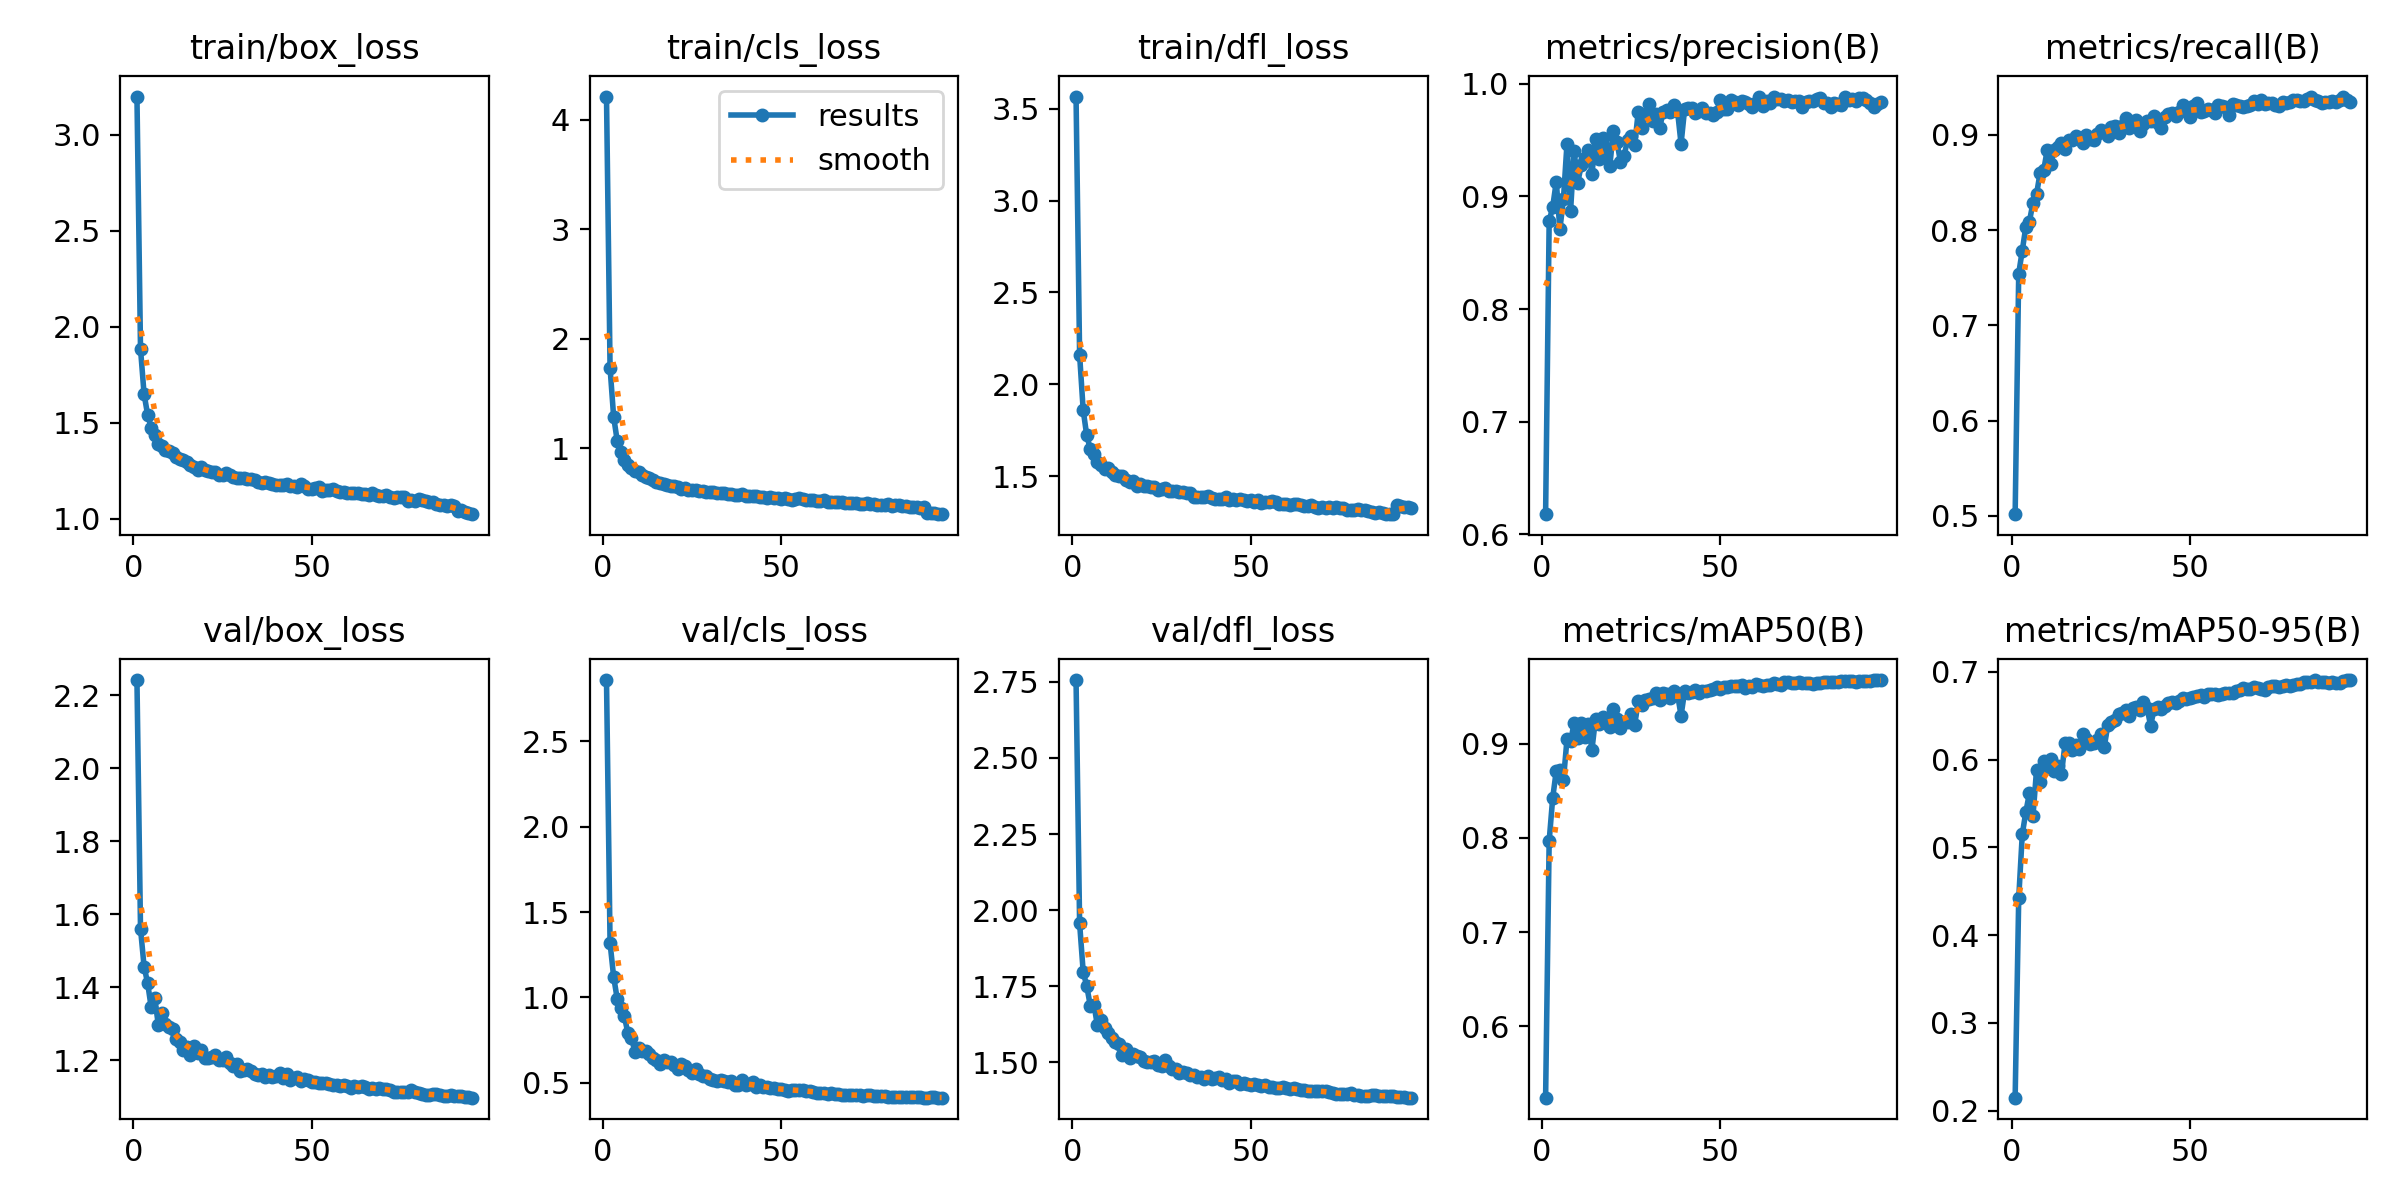

The table this chart was drawn from, first rows:
epoch, time, train/box_loss, train/cls_loss, train/dfl_loss, metrics/precision(B), metrics/recall(B), metrics/mAP50(B), metrics/mAP50-95(B), val/box_loss, val/cls_loss, val/dfl_loss, lr/pg0, lr/pg1, lr/pg2
1, 1317, 3.198, 4.212, 3.566, 0.6179, 0.5017, 0.5242, 0.2147, 2.241, 2.86, 2.756, 0.003331, 0.003331, 0.003331
2, 2572, 1.884, 1.734, 2.16, 0.8779, 0.7544, 0.7967, 0.442, 1.561, 1.319, 1.956, 0.006599, 0.006599, 0.006599
3, 3866, 1.649, 1.288, 1.86, 0.8909, 0.7786, 0.8427, 0.515, 1.457, 1.121, 1.798, 0.0098, 0.0098, 0.0098
4, 5100, 1.541, 1.069, 1.722, 0.9132, 0.8036, 0.8714, 0.5403, 1.411, 0.9925, 1.751, 0.009703, 0.009703, 0.009703
5, 6375, 1.475, 0.9683, 1.649, 0.8708, 0.8091, 0.872, 0.5619, 1.345, 0.9398, 1.686, 0.009604, 0.009604, 0.009604
6, 7645, 1.434, 0.8924, 1.623, 0.8974, 0.8288, 0.8613, 0.5356, 1.369, 0.8898, 1.69, 0.009505, 0.009505, 0.009505
7, 8876, 1.389, 0.8441, 1.576, 0.9468, 0.8378, 0.9047, 0.5883, 1.297, 0.7913, 1.621, 0.009406, 0.009406, 0.009406
8, 10194, 1.38, 0.823, 1.564, 0.8868, 0.8602, 0.9023, 0.5745, 1.329, 0.7615, 1.639, 0.009307, 0.009307, 0.009307
9, 11433, 1.358, 0.7877, 1.541, 0.9403, 0.8629, 0.9217, 0.5991, 1.301, 0.6798, 1.613, 0.009208, 0.009208, 0.009208
10, 12690, 1.354, 0.7867, 1.544, 0.9121, 0.8843, 0.9064, 0.5917, 1.29, 0.7032, 1.597, 0.009109, 0.009109, 0.009109
11, 13958, 1.344, 0.7568, 1.523, 0.9275, 0.8692, 0.9225, 0.6005, 1.286, 0.6845, 1.58, 0.00901, 0.00901, 0.00901
12, 15220, 1.323, 0.7355, 1.509, 0.9338, 0.8843, 0.9076, 0.5866, 1.259, 0.6864, 1.567, 0.008911, 0.008911, 0.008911
13, 16481, 1.313, 0.7235, 1.503, 0.9415, 0.8875, 0.9205, 0.5928, 1.25, 0.6689, 1.561, 0.008812, 0.008812, 0.008812
14, 17729, 1.306, 0.707, 1.499, 0.9199, 0.892, 0.8937, 0.5839, 1.227, 0.6458, 1.526, 0.008713, 0.008713, 0.008713
15, 18949, 1.295, 0.6948, 1.479, 0.9506, 0.8856, 0.9264, 0.6188, 1.237, 0.6313, 1.546, 0.008614, 0.008614, 0.008614
16, 20203, 1.278, 0.6808, 1.469, 0.9334, 0.8952, 0.9211, 0.6195, 1.213, 0.6075, 1.515, 0.008515, 0.008515, 0.008515
17, 21466, 1.267, 0.6726, 1.472, 0.952, 0.8948, 0.9286, 0.6116, 1.239, 0.6314, 1.528, 0.008416, 0.008416, 0.008416
18, 22733, 1.256, 0.6659, 1.448, 0.9431, 0.8989, 0.9222, 0.6162, 1.221, 0.6236, 1.523, 0.008317, 0.008317, 0.008317
19, 24001, 1.27, 0.6518, 1.456, 0.9266, 0.8961, 0.9175, 0.6117, 1.229, 0.6201, 1.519, 0.008218, 0.008218, 0.008218
20, 25266, 1.254, 0.6555, 1.45, 0.9582, 0.892, 0.9367, 0.629, 1.206, 0.604, 1.504, 0.008119, 0.008119, 0.008119
21, 26539, 1.25, 0.6425, 1.447, 0.9485, 0.9002, 0.9267, 0.623, 1.206, 0.5798, 1.5, 0.00802, 0.00802, 0.00802
22, 27794, 1.243, 0.6301, 1.441, 0.9309, 0.8955, 0.9167, 0.6182, 1.209, 0.6079, 1.501, 0.007921, 0.007921, 0.007921
23, 29058, 1.242, 0.6372, 1.439, 0.9358, 0.8943, 0.9229, 0.6188, 1.214, 0.5992, 1.505, 0.007822, 0.007822, 0.007822
24, 30317, 1.228, 0.6202, 1.428, 0.9504, 0.9011, 0.9227, 0.6226, 1.2, 0.5745, 1.492, 0.007723, 0.007723, 0.007723
25, 31579, 1.228, 0.6187, 1.43, 0.9539, 0.9056, 0.9319, 0.629, 1.202, 0.5591, 1.489, 0.007624, 0.007624, 0.007624
26, 32840, 1.236, 0.6182, 1.434, 0.9461, 0.9031, 0.9201, 0.6145, 1.21, 0.5825, 1.508, 0.007525, 0.007525, 0.007525
27, 34102, 1.229, 0.6131, 1.423, 0.9753, 0.8993, 0.9456, 0.6399, 1.192, 0.5503, 1.488, 0.007426, 0.007426, 0.007426
28, 35362, 1.219, 0.6112, 1.422, 0.9607, 0.9084, 0.9406, 0.6432, 1.184, 0.5398, 1.479, 0.007327, 0.007327, 0.007327
29, 36625, 1.213, 0.6013, 1.419, 0.9725, 0.9093, 0.9463, 0.6453, 1.191, 0.539, 1.479, 0.007228, 0.007228, 0.007228
30, 37880, 1.21, 0.598, 1.415, 0.9823, 0.9021, 0.9478, 0.6525, 1.172, 0.5201, 1.466, 0.007129, 0.007129, 0.007129
31, 39148, 1.21, 0.5966, 1.413, 0.967, 0.9093, 0.9483, 0.6532, 1.174, 0.5189, 1.468, 0.00703, 0.00703, 0.00703
32, 40415, 1.208, 0.5945, 1.408, 0.9734, 0.9178, 0.9537, 0.6571, 1.176, 0.5099, 1.465, 0.006931, 0.006931, 0.006931
33, 41680, 1.205, 0.594, 1.407, 0.9612, 0.9071, 0.9459, 0.6501, 1.17, 0.5135, 1.46, 0.006832, 0.006832, 0.006832
34, 42942, 1.201, 0.5881, 1.389, 0.975, 0.9107, 0.9538, 0.6586, 1.163, 0.5116, 1.46, 0.006733, 0.006733, 0.006733
35, 44215, 1.192, 0.5834, 1.389, 0.9771, 0.9157, 0.953, 0.6598, 1.16, 0.5054, 1.452, 0.006634, 0.006634, 0.006634
36, 45473, 1.186, 0.5825, 1.388, 0.9754, 0.9041, 0.949, 0.6565, 1.163, 0.5079, 1.451, 0.006535, 0.006535, 0.006535
37, 46754, 1.191, 0.5763, 1.39, 0.9814, 0.912, 0.9562, 0.6653, 1.155, 0.4879, 1.447, 0.006436, 0.006436, 0.006436
38, 48015, 1.187, 0.5722, 1.391, 0.9761, 0.9143, 0.9526, 0.6593, 1.159, 0.4876, 1.456, 0.006337, 0.006337, 0.006337
39, 49282, 1.182, 0.5782, 1.383, 0.9467, 0.9142, 0.9298, 0.6388, 1.155, 0.5135, 1.444, 0.006238, 0.006238, 0.006238
40, 50545, 1.174, 0.5635, 1.379, 0.9777, 0.9197, 0.9556, 0.6581, 1.158, 0.4857, 1.448, 0.006139, 0.006139, 0.006139
41, 51822, 1.178, 0.5678, 1.377, 0.9788, 0.913, 0.9534, 0.6596, 1.165, 0.4932, 1.451, 0.00604, 0.00604, 0.00604
42, 53092, 1.178, 0.5669, 1.374, 0.9789, 0.9075, 0.9546, 0.6579, 1.153, 0.5045, 1.442, 0.005941, 0.005941, 0.005941
43, 54375, 1.182, 0.5636, 1.388, 0.9744, 0.919, 0.9569, 0.6617, 1.163, 0.4741, 1.447, 0.005842, 0.005842, 0.005842
44, 55651, 1.168, 0.557, 1.373, 0.9759, 0.9219, 0.9542, 0.6641, 1.146, 0.4879, 1.434, 0.005743, 0.005743, 0.005743
45, 56930, 1.172, 0.5541, 1.378, 0.9786, 0.9235, 0.9555, 0.666, 1.152, 0.4722, 1.438, 0.005644, 0.005644, 0.005644
46, 58207, 1.167, 0.5498, 1.373, 0.9744, 0.9203, 0.956, 0.6648, 1.154, 0.4723, 1.44, 0.005545, 0.005545, 0.005545
47, 59492, 1.179, 0.5512, 1.375, 0.9741, 0.9245, 0.9566, 0.6669, 1.144, 0.4699, 1.428, 0.005446, 0.005446, 0.005446
48, 60766, 1.172, 0.5488, 1.371, 0.972, 0.9319, 0.9585, 0.6699, 1.149, 0.4686, 1.432, 0.005347, 0.005347, 0.005347
49, 62030, 1.156, 0.5484, 1.365, 0.9753, 0.9253, 0.9602, 0.6697, 1.147, 0.4628, 1.43, 0.005248, 0.005248, 0.005248
50, 63286, 1.153, 0.5401, 1.37, 0.9853, 0.9185, 0.9582, 0.6708, 1.14, 0.4645, 1.426, 0.005149, 0.005149, 0.005149
51, 64547, 1.158, 0.5425, 1.363, 0.978, 0.9301, 0.9605, 0.6717, 1.141, 0.4573, 1.43, 0.00505, 0.00505, 0.00505
52, 65804, 1.163, 0.5356, 1.372, 0.9776, 0.9335, 0.9602, 0.6726, 1.138, 0.4529, 1.425, 0.004951, 0.004951, 0.004951
53, 67064, 1.147, 0.5295, 1.357, 0.9857, 0.9239, 0.9607, 0.6736, 1.139, 0.4571, 1.423, 0.004852, 0.004852, 0.004852
54, 68318, 1.148, 0.5333, 1.358, 0.9838, 0.9248, 0.9608, 0.671, 1.139, 0.4557, 1.424, 0.004753, 0.004753, 0.004753
55, 69583, 1.151, 0.5412, 1.361, 0.9812, 0.9276, 0.9617, 0.6748, 1.136, 0.4553, 1.418, 0.004654, 0.004654, 0.004654
56, 70838, 1.154, 0.5371, 1.368, 0.9844, 0.9257, 0.9619, 0.6743, 1.132, 0.4595, 1.42, 0.004555, 0.004555, 0.004555
57, 72115, 1.145, 0.5308, 1.358, 0.984, 0.923, 0.9593, 0.675, 1.133, 0.4526, 1.418, 0.004456, 0.004456, 0.004456
58, 73379, 1.138, 0.5268, 1.349, 0.9818, 0.9318, 0.9613, 0.6737, 1.13, 0.4514, 1.418, 0.004357, 0.004357, 0.004357
59, 74648, 1.141, 0.5249, 1.35, 0.9794, 0.9302, 0.9604, 0.6744, 1.132, 0.4472, 1.418, 0.004258, 0.004258, 0.004258
60, 75988, 1.132, 0.5182, 1.351, 0.9833, 0.9289, 0.9633, 0.6764, 1.13, 0.4409, 1.416, 0.004159, 0.004159, 0.004159
... 35 more rows
